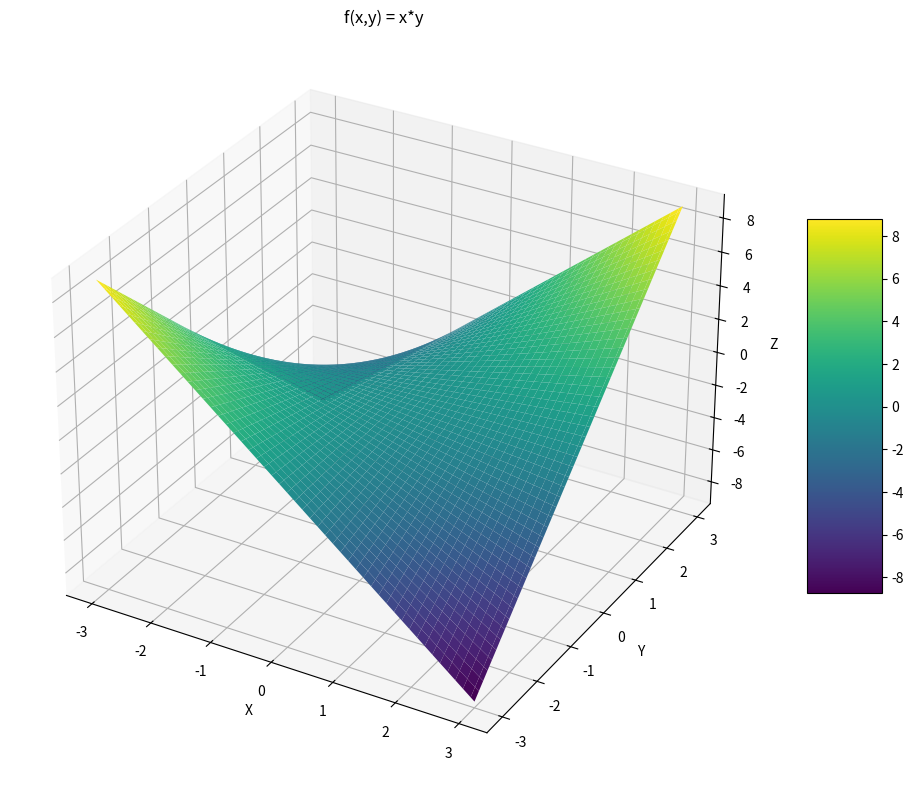

The matplotlib source for this figure:
import matplotlib.pyplot as plt
import numpy as np

"""
x = np.linspace(-10, 10, 100)  
f_x1 = x**2        # f(x) = x^2 
f_x2 = x * np.sin(2 * x)  # f(x) = x * sin(2*x)
f_x3 = np.arctan(x)     # f(x) = arctan

#
plt.plot(x, f_x1, label='f(x) = x^2 ', color='green', linestyle='solid', marker='_')
plt.plot(x, f_x2, label='f(x) = x * sin(2*x)', color='red', linestyle='dashed', marker='_')
plt.plot(x, f_x3, label='f(x) = arctg(x)', color='Blue', linestyle='dotted', marker='_')


plt.title('Graphs of f(x) = x^2, f(x) = x * sin(2*x), and f(x) = arctg(x)')
plt.xlabel('x')
plt.ylabel('f(x)')
plt.legend()

plt.grid()
plt.show()

"""

x = np.linspace(-3, 3, 100)
y = np.linspace(-3, 3, 100)
X, Y = np.meshgrid(x, y)


Z = X * Y

fig = plt.figure(figsize=(10, 8))
ax = fig.add_subplot(111, projection='3d')
surf = ax.plot_surface(X, Y, Z, cmap='viridis',)


fig.colorbar(surf, shrink=0.5, aspect=5)


ax.set_xlabel('X')
ax.set_ylabel('Y')
ax.set_zlabel('Z')
ax.set_title('f(x,y) = x*y')

plt.tight_layout()
plt.show()
